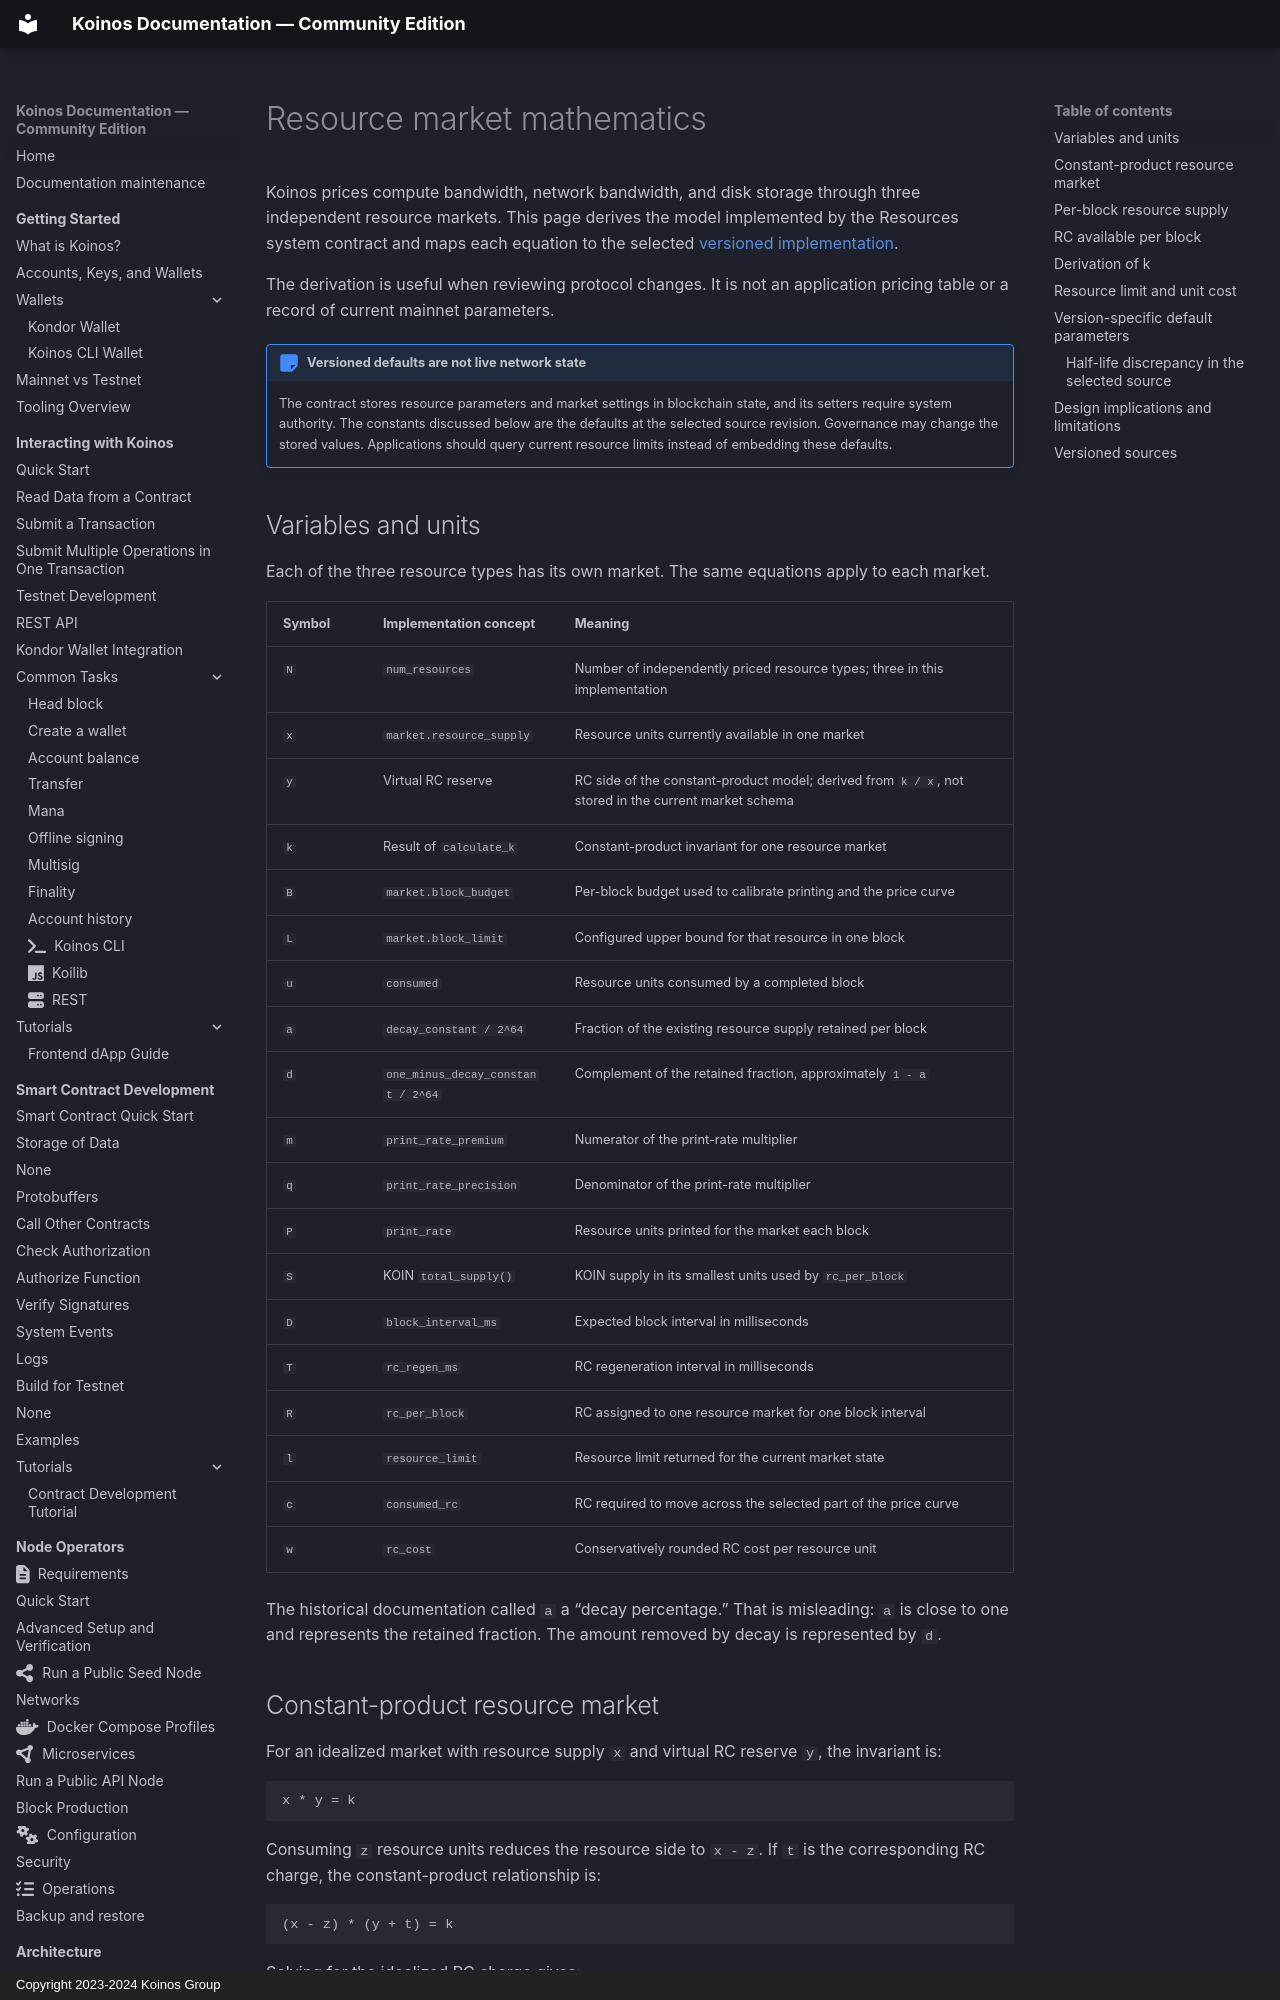

repository: pgarciagon/koinos-docs · page: architecture/resource-market-mathematics/index.html · generator: mkdocs · copyright: Copyright 2023-2024 Koinos Group

---
icon: fontawesome/solid/calculator
---

# Resource market mathematics

Koinos prices compute bandwidth, network bandwidth, and disk storage through
three independent resource markets. This page derives the model implemented by
the Resources system contract and maps each equation to the selected
[versioned implementation](https://github.com/koinos/koinos-contracts-cpp/blob/80f55538a5fbf6526e2e1df93d9bf4981eb6c2e7/contracts/resources/resources.cpp).

The derivation is useful when reviewing protocol changes. It is not an
application pricing table or a record of current mainnet parameters.

!!! note "Versioned defaults are not live network state"

    The contract stores resource parameters and market settings in blockchain
    state, and its setters require system authority. The constants discussed
    below are the defaults at the selected source revision. Governance may
    change the stored values. Applications should query current resource limits
    instead of embedding these defaults.

## Variables and units

Each of the three resource types has its own market. The same equations apply
to each market.

| Symbol | Implementation concept | Meaning |
| --- | --- | --- |
| `N` | `num_resources` | Number of independently priced resource types; three in this implementation |
| `x` | `market.resource_supply` | Resource units currently available in one market |
| `y` | Virtual RC reserve | RC side of the constant-product model; derived from `k / x`, not stored in the current market schema |
| `k` | Result of `calculate_k` | Constant-product invariant for one resource market |
| `B` | `market.block_budget` | Per-block budget used to calibrate printing and the price curve |
| `L` | `market.block_limit` | Configured upper bound for that resource in one block |
| `u` | `consumed` | Resource units consumed by a completed block |
| `a` | `decay_constant / 2^64` | Fraction of the existing resource supply retained per block |
| `d` | `one_minus_decay_constant / 2^64` | Complement of the retained fraction, approximately `1 - a` |
| `m` | `print_rate_premium` | Numerator of the print-rate multiplier |
| `q` | `print_rate_precision` | Denominator of the print-rate multiplier |
| `P` | `print_rate` | Resource units printed for the market each block |
| `S` | KOIN `total_supply()` | KOIN supply in its smallest units used by `rc_per_block` |
| `D` | `block_interval_ms` | Expected block interval in milliseconds |
| `T` | `rc_regen_ms` | RC regeneration interval in milliseconds |
| `R` | `rc_per_block` | RC assigned to one resource market for one block interval |
| `l` | `resource_limit` | Resource limit returned for the current market state |
| `c` | `consumed_rc` | RC required to move across the selected part of the price curve |
| `w` | `rc_cost` | Conservatively rounded RC cost per resource unit |

The historical documentation called `a` a “decay percentage.” That is
misleading: `a` is close to one and represents the retained fraction. The
amount removed by decay is represented by `d`.
